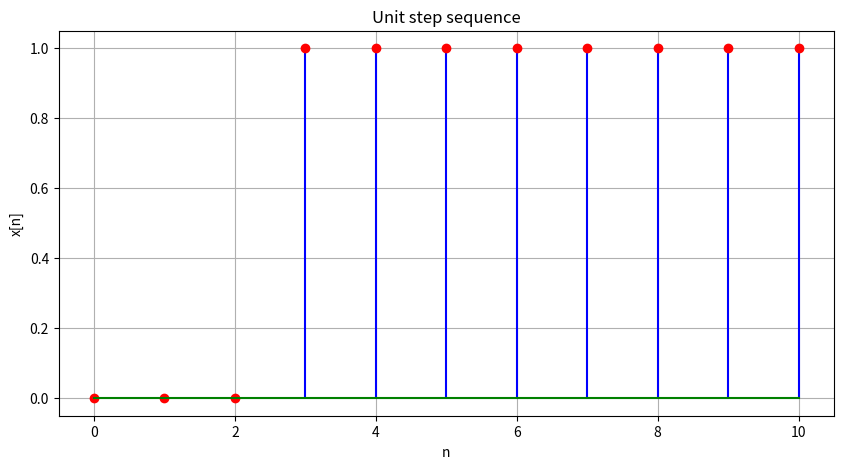

This chart was generated by the following Python code:
import numpy as np
import matplotlib.pyplot as plt

start = 0
end = 10
impulse = 3
dt_seq = np.arange(start, end+1)

# Unit step sequence: i >= impulse에서 1이 되는 시퀀스
unit_step_list = [1 if i >= impulse else 0 for i in range(end+1)]
unit_step_array = np.array(unit_step_list)

plt.figure(figsize=(10, 5))
markers, stemlines, baseline = plt.stem(dt_seq, unit_step_array)
plt.grid()

markers.set_color("red")
stemlines.set_color("blue")
baseline.set_color("green")

plt.title("Unit step sequence")
plt.xlabel("n")
plt.ylabel("x[n]")

plt.show()
